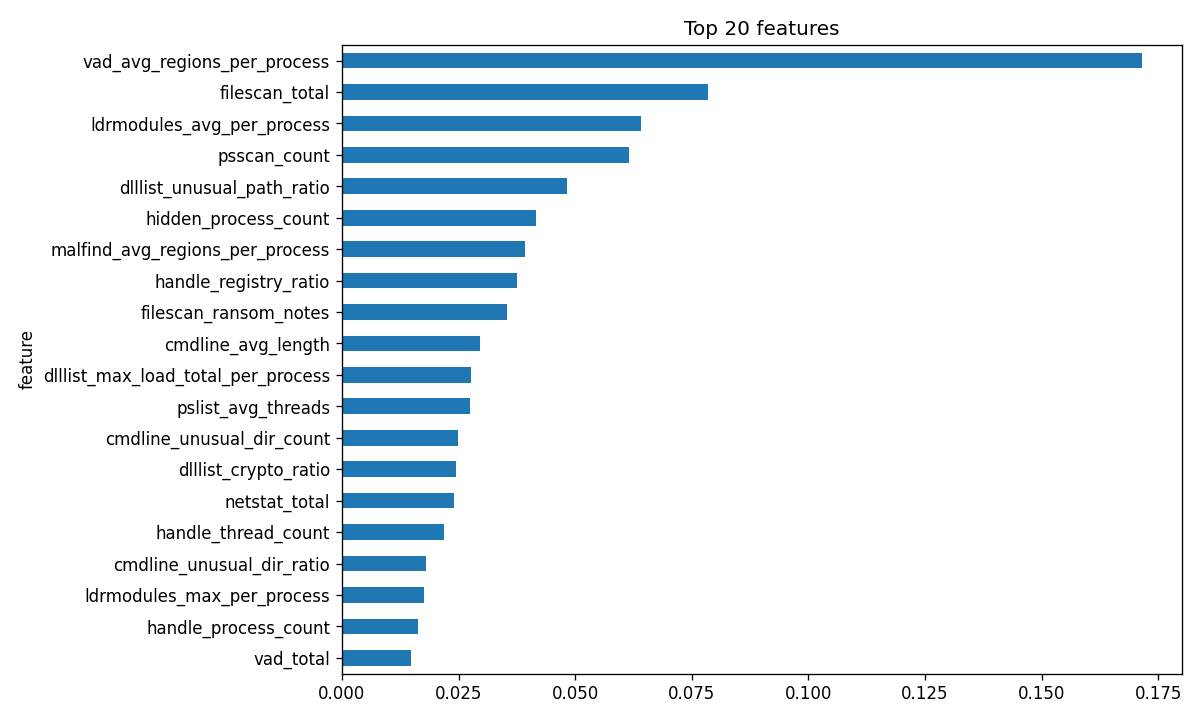

The file beside this chart, header and first rows:
feature, importance
vad_avg_regions_per_process, 0.1715
filescan_total, 0.07841
ldrmodules_avg_per_process, 0.06414
psscan_count, 0.06151
dlllist_unusual_path_ratio, 0.04832
hidden_process_count, 0.04155
malfind_avg_regions_per_process, 0.03936
handle_registry_ratio, 0.03761
filescan_ransom_notes, 0.03532
cmdline_avg_length, 0.02964
dlllist_max_load_total_per_process, 0.02771
pslist_avg_threads, 0.02745
cmdline_unusual_dir_count, 0.02498
dlllist_crypto_ratio, 0.02447
netstat_total, 0.02401
handle_thread_count, 0.02192
cmdline_unusual_dir_ratio, 0.01797
ldrmodules_max_per_process, 0.01766
handle_process_count, 0.01635
vad_total, 0.01476
svcscan_security_stopped, 0.01297
vad_private_region_count, 0.01234
filescan_encrypted, 0.01199
handle_registry_count, 0.00966
vad_exec_ratio, 0.009038
filescan_encrypted_ratio, 0.008836
pslist_wow64_count, 0.008559
handle_file_count, 0.007875
priv_total_enabled, 0.007296
netstat_avg_connections_per_process, 0.005927
dlllist_avg_per_process, 0.005369
dlllist_unusual_path_hit_count, 0.005136
handle_mutex_count, 0.005076
malfind_count, 0.00501
ldrmodules_total, 0.004302
ldrmodules_not_in_load, 0.004223
dlllist_unique_dlls, 0.00368
malfind_rwx_pid_count, 0.003611
ldrmodules_suspicious_path_hit_count, 0.003404
vad_private_ratio, 0.003371
ldrmodules_not_in_init, 0.00287
ldrmodules_suspicious_path_ratio, 0.002661
pslist_parent_missing_count, 0.002565
netstat_listening, 0.002321
vad_exec_count, 0.002081
svcscan_stopped, 0.002011
vad_pid_count, 0.001858
svcscan_running, 0.00174
svcscan_total, 0.001668
handle_mutex_ratio, 0.00144
dlllist_crypto_hit_count, 0.00138
vad_private_pid_count, 0.001299
ldrmodules_not_in_mem, 0.001244
vad_rwx_pid_count, 0.001111
pslist_avg_children, 0.001108
handle_file_ratio, 0.0009296
ldrmodules_suspicious_path_pid_count, 0.0008465
vad_max_regions_per_process, 0.0008191
handle_total, 0.0007436
dlllist_avg_max_loadcount_per_process, 0.0007159
... 57 more rows
